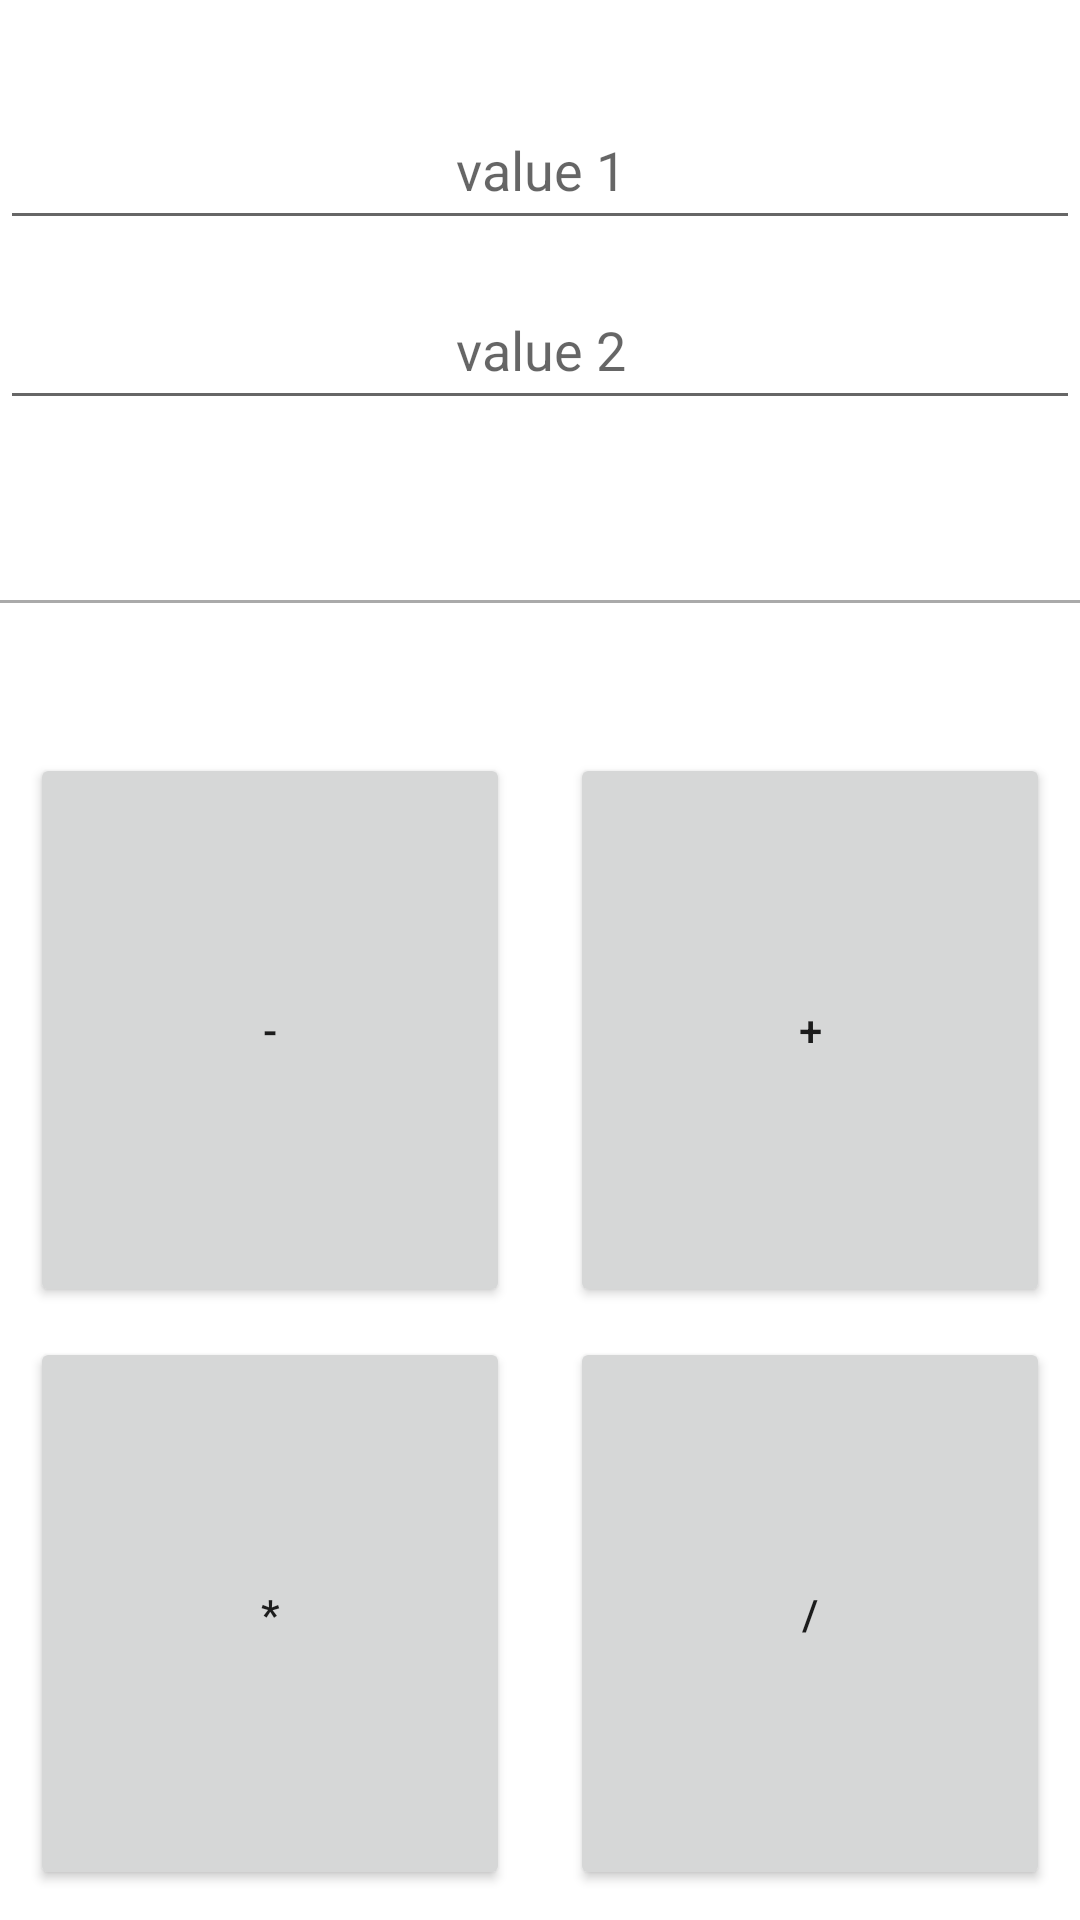

The Android layout XML behind this screen, and the referenced resources:
<!-- AndroidManifest.xml: application theme Theme.RKTest -->
<!-- res/layout/activity_main.xml -->
<?xml version="1.0" encoding="utf-8"?>
<androidx.constraintlayout.widget.ConstraintLayout xmlns:android="http://schemas.android.com/apk/res/android"
    xmlns:app="http://schemas.android.com/apk/res-auto"
    xmlns:tools="http://schemas.android.com/tools"
    android:layout_width="match_parent"
    android:layout_height="match_parent"
    tools:context=".MainActivity">

    <ImageView
        android:id="@+id/imageLine"
        android:layout_width="match_parent"
        android:layout_height="1dp"
        android:background="@android:color/darker_gray"
        android:contentDescription="@string/thirdline"
        android:minHeight="48dp"
        app:layout_constraintEnd_toEndOf="parent"
        app:layout_constraintHorizontal_bias="0.0"
        app:layout_constraintStart_toStartOf="parent"
        app:layout_constraintTop_toBottomOf="@+id/textResult" />

    <TextView
        android:id="@+id/textResult"
        android:layout_width="match_parent"
        android:layout_height="50dp"
        android:layout_marginTop="10dp"
        android:gravity="center"
        app:layout_constraintEnd_toEndOf="parent"
        app:layout_constraintHorizontal_bias="1.0"
        app:layout_constraintStart_toStartOf="parent"
        app:layout_constraintTop_toBottomOf="@+id/editTextNumber2"
        tools:text="Result" />

    <Button
        android:id="@+id/buttonSum"
        android:layout_width="0dp"
        android:layout_height="0dp"
        android:layout_marginStart="10dp"
        android:layout_marginTop="50dp"
        android:layout_marginEnd="10dp"
        android:text="@string/ButtonPlus"
        app:layout_constraintBottom_toTopOf="@+id/buttonDiv"
        app:layout_constraintEnd_toEndOf="parent"
        app:layout_constraintHorizontal_bias="0.5"
        app:layout_constraintStart_toEndOf="@+id/buttonSub"
        app:layout_constraintTop_toBottomOf="@+id/imageLine" />

    <Button
        android:id="@+id/buttonSub"
        android:layout_width="0dp"
        android:layout_height="0dp"
        android:layout_marginStart="10dp"
        android:layout_marginTop="50dp"
        android:layout_marginEnd="10dp"
        android:text="@string/ButtonMinus"
        app:layout_constraintBottom_toTopOf="@+id/buttonMul"
        app:layout_constraintEnd_toStartOf="@+id/buttonSum"
        app:layout_constraintHorizontal_bias="0.5"
        app:layout_constraintStart_toStartOf="parent"
        app:layout_constraintTop_toBottomOf="@+id/imageLine" />

    <Button
        android:id="@+id/buttonMul"
        android:layout_width="0dp"
        android:layout_height="0dp"
        android:layout_marginStart="10dp"
        android:layout_marginTop="10dp"
        android:layout_marginEnd="10dp"
        android:layout_marginBottom="10dp"
        android:text="@string/ButtonMultiply"
        app:layout_constraintBottom_toBottomOf="parent"
        app:layout_constraintEnd_toStartOf="@+id/buttonDiv"
        app:layout_constraintHorizontal_bias="0.5"
        app:layout_constraintStart_toStartOf="parent"
        app:layout_constraintTop_toBottomOf="@+id/buttonSub" />

    <Button
        android:id="@+id/buttonDiv"
        android:layout_width="0dp"
        android:layout_height="0dp"
        android:layout_marginStart="10dp"
        android:layout_marginTop="10dp"
        android:layout_marginEnd="10dp"
        android:layout_marginBottom="10dp"
        android:text="@string/ButtonDivision"
        app:layout_constraintBottom_toBottomOf="parent"
        app:layout_constraintEnd_toEndOf="parent"
        app:layout_constraintHorizontal_bias="0.5"
        app:layout_constraintStart_toEndOf="@+id/buttonMul"
        app:layout_constraintTop_toBottomOf="@+id/buttonSum" />

    <EditText
        android:id="@+id/editTextNumber2"
        android:layout_width="match_parent"
        android:layout_height="50dp"
        android:layout_marginTop="10dp"
        android:ems="10"
        android:gravity="center"
        android:hint="value 2"
        android:imeOptions="actionDone"
        android:inputType="number"
        android:minHeight="48dp"
        app:layout_constraintEnd_toEndOf="parent"
        app:layout_constraintHorizontal_bias="0.0"
        app:layout_constraintStart_toStartOf="parent"
        app:layout_constraintTop_toBottomOf="@+id/editTextNumber1"
        tools:ignore="SpeakableTextPresentCheck" />

    <EditText
        android:id="@+id/editTextNumber1"
        android:layout_width="match_parent"
        android:layout_height="50dp"
        android:layout_marginTop="30dp"
        android:ems="10"
        android:gravity="center"
        android:hint="value 1"
        android:imeOptions="actionDone"
        android:inputType="number"
        android:minHeight="48dp"
        app:layout_constraintEnd_toEndOf="parent"
        app:layout_constraintHorizontal_bias="0.0"
        app:layout_constraintStart_toStartOf="parent"
        app:layout_constraintTop_toTopOf="parent"
        tools:ignore="SpeakableTextPresentCheck" />


</androidx.constraintlayout.widget.ConstraintLayout>
<!-- resources referenced by this layout -->
<resources>
  <string name="ButtonDivision">/</string>
  <string name="ButtonMinus">-</string>
  <string name="ButtonMultiply">*</string>
  <string name="ButtonPlus">+</string>
  <string name="thirdline">ThirdLine</string>
  <style name="Theme.RKTest" parent="Theme.MaterialComponents.DayNight.DarkActionBar">
          
          <item name="colorPrimary">@color/purple_500</item>
          <item name="colorPrimaryVariant">@color/purple_700</item>
          <item name="colorOnPrimary">@color/white</item>
          
          <item name="colorSecondary">@color/teal_200</item>
          <item name="colorSecondaryVariant">@color/teal_700</item>
          <item name="colorOnSecondary">@color/black</item>
          
          <item name="android:statusBarColor" tools:targetApi="l">?attr/colorPrimaryVariant</item>
          
      </style>
  <!-- not gathered from this repository: default colours our renderer supplied (Android Studio template values) -->
  <color name="purple_500">#FF6200EE</color>
  <color name="purple_700">#FF3700B3</color>
  <color name="teal_200">#FF03DAC5</color>
  <color name="teal_700">#FF018786</color>
  <color name="black">#FF000000</color>
  <color name="white">#FFFFFFFF</color>
</resources>
